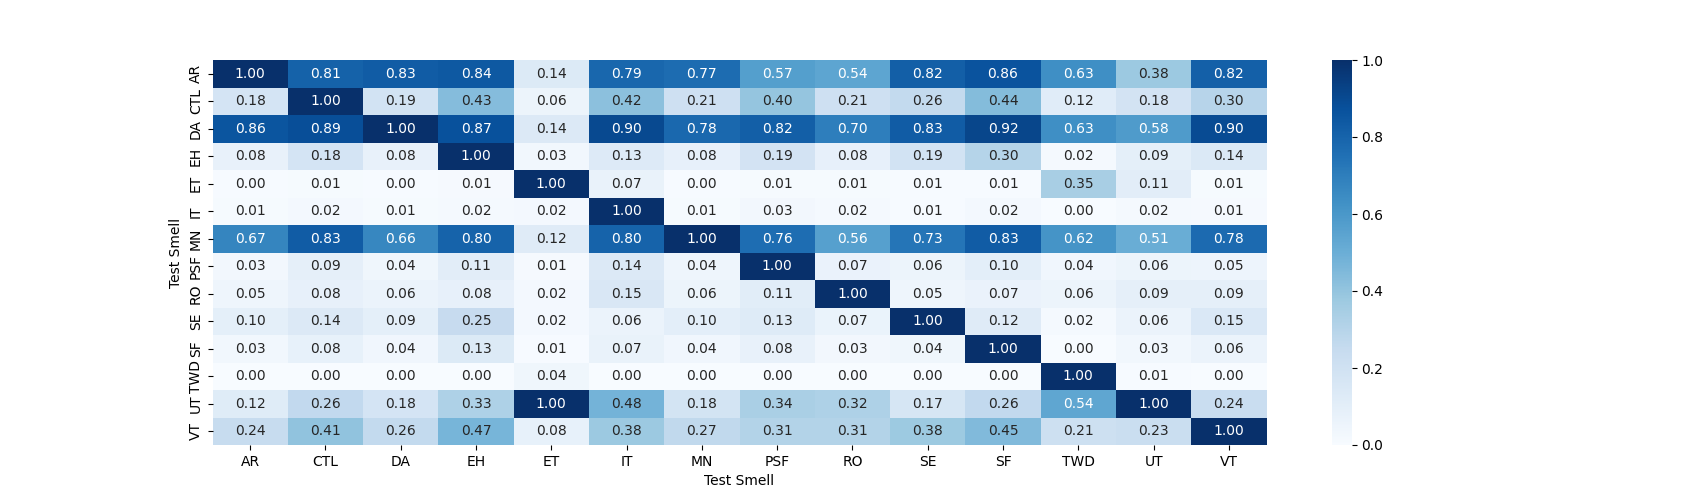

Source data for this figure (header and first rows):
testsmell, AR, CTL, DA, EH, ET, IT, MN, PSF, RO, SE, SF, TWD, UT, VT
AR, 1.0, 0.8058, 0.8283, 0.8405, 0.1363, 0.7868, 0.7677, 0.5688, 0.5411, 0.8179, 0.8636, 0.6346, 0.3815, 0.8158
CTL, 0.1772, 1.0, 0.1881, 0.4347, 0.05774, 0.4191, 0.2077, 0.3976, 0.2087, 0.2581, 0.4407, 0.1154, 0.184, 0.2986
DA, 0.8574, 0.8853, 1.0, 0.8747, 0.1386, 0.9044, 0.7841, 0.8196, 0.7028, 0.8293, 0.917, 0.6346, 0.5821, 0.8961
EH, 0.07557, 0.1777, 0.07597, 1.0, 0.03233, 0.1324, 0.08238, 0.1865, 0.08491, 0.1888, 0.3024, 0.01923, 0.09388, 0.1409
ET, 0.004649, 0.008957, 0.004568, 0.01227, 1.0, 0.07353, 0.004761, 0.009174, 0.00813, 0.006048, 0.005929, 0.3462, 0.1087, 0.008922
IT, 0.008431, 0.02042, 0.009364, 0.01578, 0.02309, 1.0, 0.009792, 0.02905, 0.01897, 0.005376, 0.01976, 0.0, 0.01632, 0.01364
MN, 0.6734, 0.8284, 0.6645, 0.8037, 0.1224, 0.8015, 1.0, 0.763, 0.5628, 0.7339, 0.832, 0.6154, 0.507, 0.7767
PSF, 0.02931, 0.09316, 0.0408, 0.1069, 0.01386, 0.1397, 0.04483, 1.0, 0.06685, 0.05511, 0.1008, 0.03846, 0.05522, 0.053
RO, 0.0472, 0.08277, 0.05923, 0.08238, 0.02079, 0.1544, 0.05596, 0.1131, 1.0, 0.04839, 0.06719, 0.05769, 0.09011, 0.09
SE, 0.09589, 0.1376, 0.09394, 0.2463, 0.02079, 0.05882, 0.0981, 0.1254, 0.06504, 1.0, 0.1245, 0.01923, 0.06225, 0.1469
SF, 0.03443, 0.0799, 0.03532, 0.1341, 0.006928, 0.07353, 0.03782, 0.07798, 0.03071, 0.04234, 1.0, 0.0, 0.03338, 0.0593
TWD, 0.0026, 0.00215, 0.002512, 0.0008764, 0.04157, 0.0, 0.002875, 0.003058, 0.00271, 0.000672, 0.0, 1.0, 0.007028, 0.002886
UT, 0.1198, 0.2626, 0.1765, 0.3278, 1.0, 0.4779, 0.1815, 0.3364, 0.3243, 0.1667, 0.2628, 0.5385, 1.0, 0.2377
VT, 0.245, 0.4077, 0.26, 0.4706, 0.07852, 0.3824, 0.2659, 0.3089, 0.3098, 0.3763, 0.4466, 0.2115, 0.2274, 1.0
